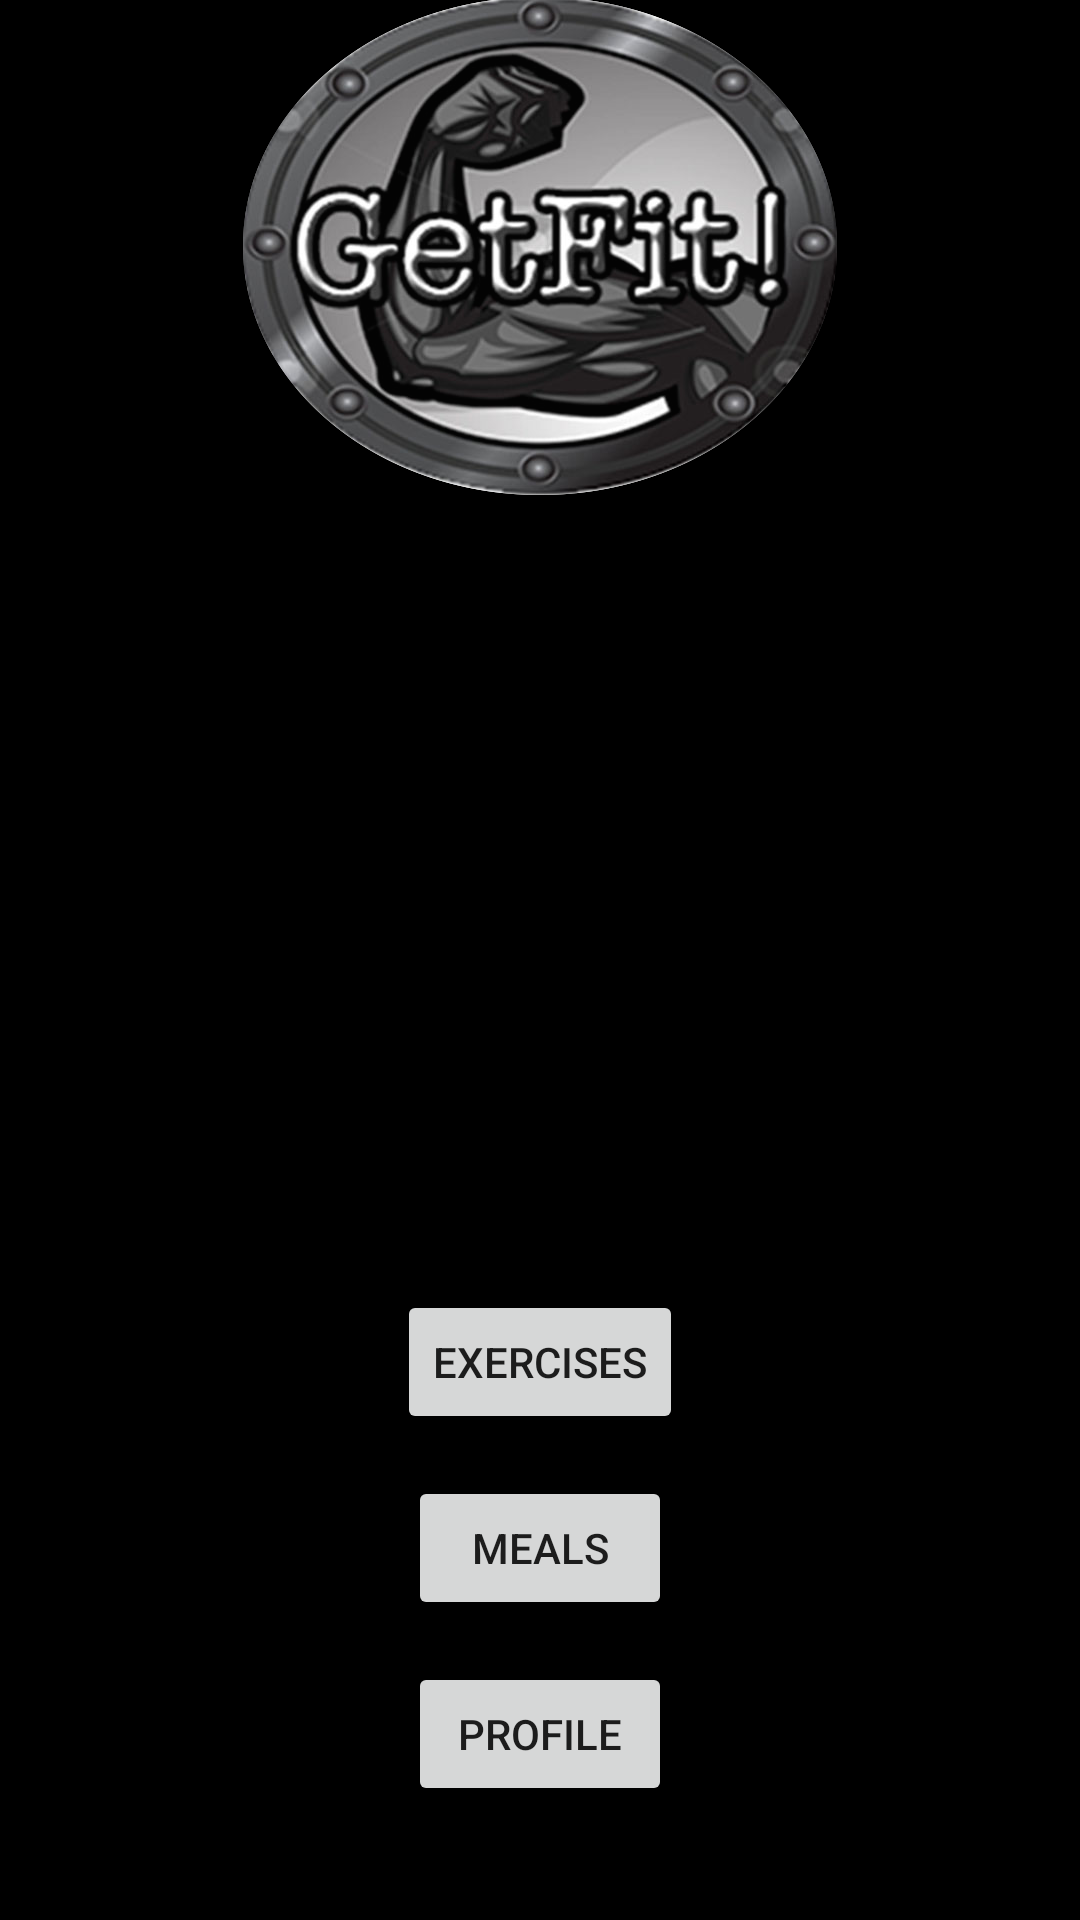

Here is an Android app screen rendered from its layout file. Give the layout XML and the strings, colors and styles it references.
<!-- AndroidManifest.xml: application theme AppTheme -->
<!-- res/layout/fragment_main.xml -->
<RelativeLayout xmlns:android="http://schemas.android.com/apk/res/android"
    xmlns:tools="http://schemas.android.com/tools"
    android:layout_width="match_parent"
    android:layout_height="match_parent"
    android:background="@color/black"
    android:paddingBottom="@dimen/activity_vertical_margin"
    android:paddingLeft="@dimen/activity_horizontal_margin"
    android:paddingRight="@dimen/activity_horizontal_margin"
    android:paddingTop="@dimen/activity_vertical_margin"
    tools:context="edu.utep.cs.cs4390.getfit.MainActivity$PlaceholderFragment" >

    <ImageView
        android:id="@+id/imageView1"
        android:layout_width="wrap_content"
        android:layout_height="wrap_content"
        android:layout_alignParentTop="true"
        android:layout_centerHorizontal="true"
        android:src="@drawable/getfit" />

    <Button
        android:id="@+id/profile"
        android:layout_width="wrap_content"
        android:layout_height="wrap_content"
        android:layout_alignLeft="@+id/meals"
        android:layout_alignParentBottom="true"
        android:layout_marginBottom="38dp"
        android:onClick="onClickProfile"
        android:text="Profile" />

    <Button
        android:id="@+id/exercises"
        android:layout_width="wrap_content"
        android:layout_height="wrap_content"
        android:layout_above="@+id/meals"
        android:layout_centerHorizontal="true"
        android:layout_marginBottom="14dp"
        android:onClick="onClick"
        android:text="Exercises" />

    <Button
        android:id="@+id/meals"
        android:layout_width="wrap_content"
        android:layout_height="wrap_content"
        android:layout_above="@+id/profile"
        android:layout_centerHorizontal="true"
        android:layout_marginBottom="14dp"
        android:onClick="onClickMeals"
        android:text="Meals" />

</RelativeLayout>
<!-- resources referenced by this layout -->
<resources>
  <color name="black">#000000</color>
  <!-- drawable getfit: png bitmap (drawable-xxhdpi, 248396 bytes) -->
  <style name="AppTheme" parent="AppBaseTheme">
          
      </style>
  <style name="AppBaseTheme" parent="Theme.AppCompat.Light">
          
      </style>
</resources>
